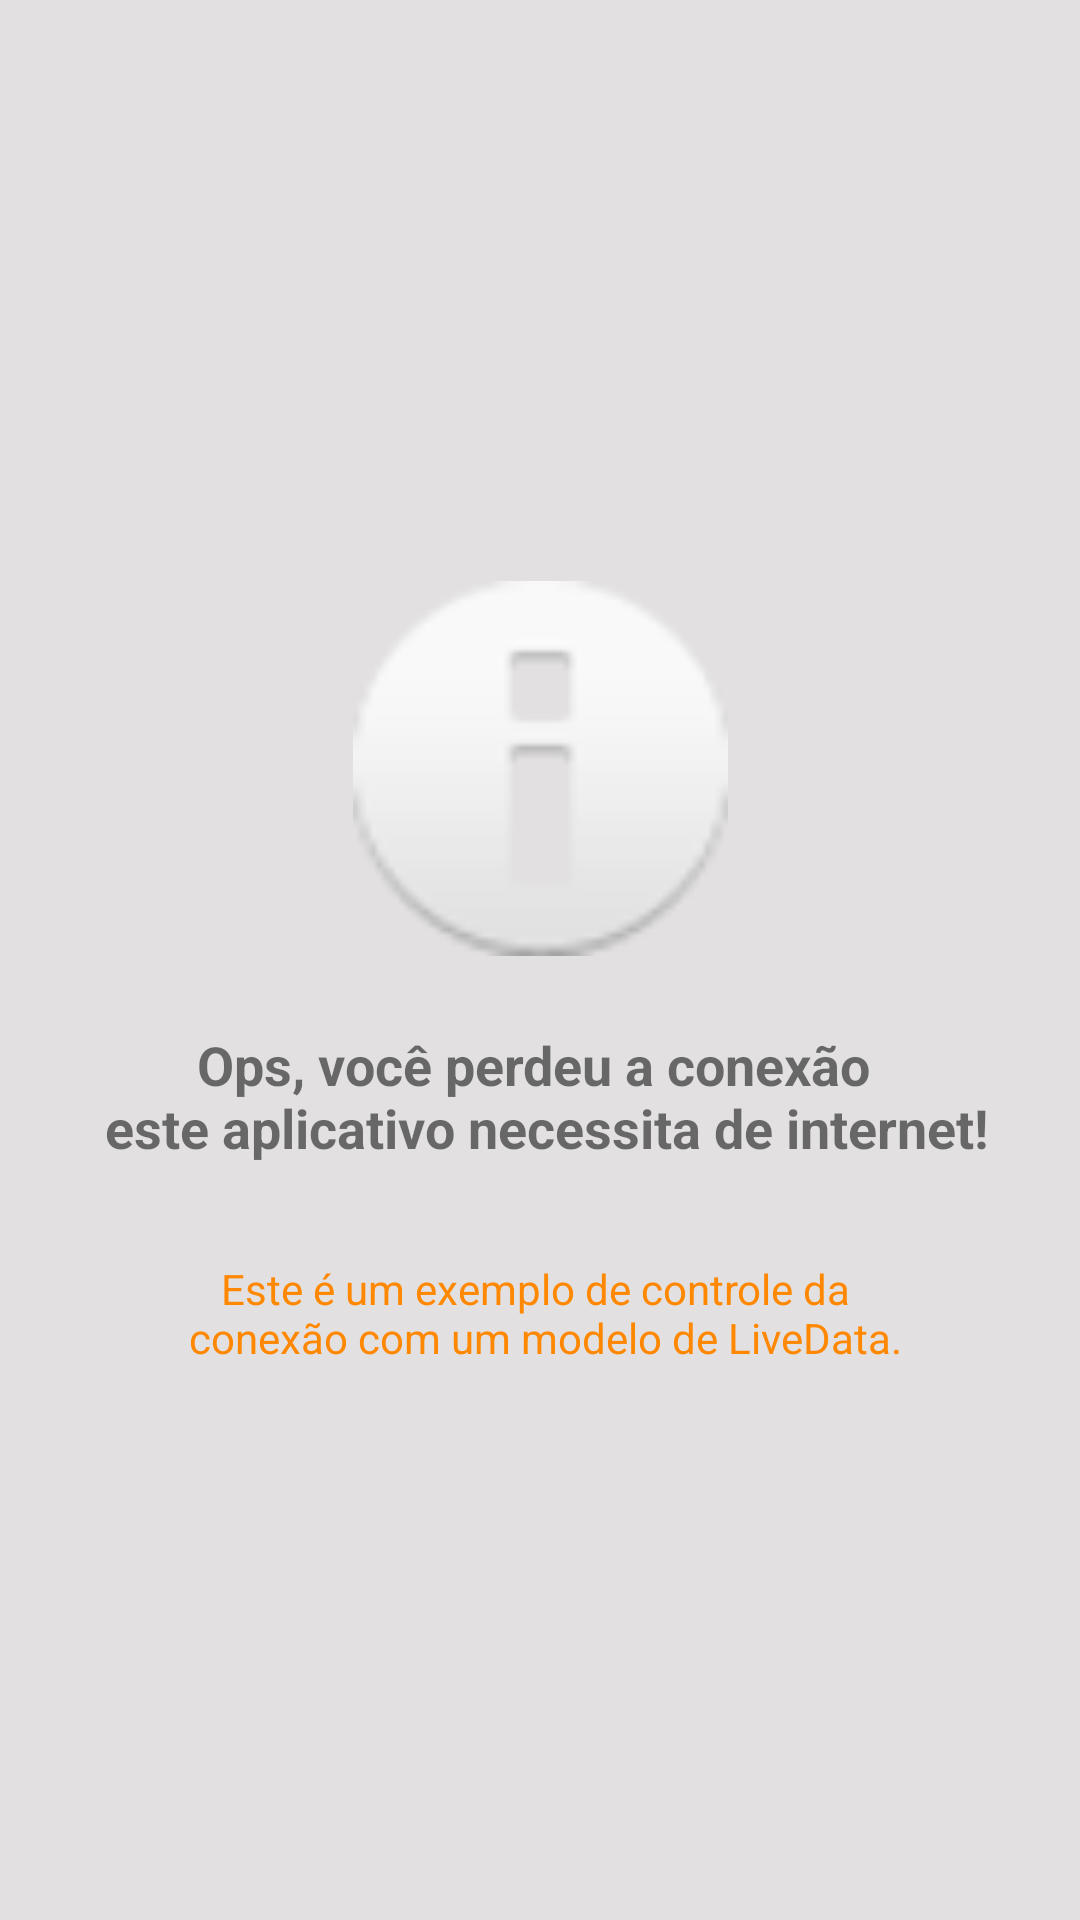

This screen was rendered from an Android layout file. Write that file and the resources it references.
<!-- AndroidManifest.xml: application theme AppTheme -->
<!-- res/layout/activity_conexao.xml -->
<?xml version="1.0" encoding="utf-8"?>

<android.support.constraint.ConstraintLayout xmlns:android="http://schemas.android.com/apk/res/android"
    xmlns:app="http://schemas.android.com/apk/res-auto"
    xmlns:tools="http://schemas.android.com/tools"
    android:layout_width="match_parent"
    android:layout_height="match_parent"
    android:background="@color/colorLine">

    <ImageView
        android:id="@+id/imageView"
        android:layout_width="137dp"
        android:layout_height="125dp"
        android:layout_marginStart="8dp"
        android:layout_marginEnd="8dp"
        android:layout_marginBottom="128dp"
        app:layout_constraintBottom_toBottomOf="parent"
        app:layout_constraintEnd_toEndOf="parent"
        app:layout_constraintStart_toStartOf="parent"
        app:layout_constraintTop_toTopOf="parent"
        app:srcCompat="@android:drawable/ic_dialog_info" />

    <TextView
        android:id="@+id/textView"
        android:layout_width="wrap_content"
        android:layout_height="wrap_content"
        android:layout_marginStart="8dp"
        android:layout_marginTop="24dp"
        android:layout_marginEnd="8dp"
        android:text="@string/sem_conexao_texto_1"
        android:textAlignment="center"
        android:textSize="18sp"
        android:textStyle="bold"
        app:layout_constraintEnd_toEndOf="parent"
        app:layout_constraintStart_toStartOf="parent"
        app:layout_constraintTop_toBottomOf="@+id/imageView" />

    <TextView
        android:id="@+id/textView2"
        android:layout_width="wrap_content"
        android:layout_height="wrap_content"
        android:layout_marginStart="8dp"
        android:layout_marginTop="32dp"
        android:layout_marginEnd="8dp"
        android:text="@string/sem_conexao_texto_2"
        android:textAlignment="center"
        android:textColor="@android:color/holo_orange_dark"
        android:textSize="14sp"
        app:layout_constraintEnd_toEndOf="parent"
        app:layout_constraintStart_toStartOf="parent"
        app:layout_constraintTop_toBottomOf="@+id/textView" />
</android.support.constraint.ConstraintLayout>
<!-- resources referenced by this layout -->
<resources>
  <color name="colorLine">#E2E0E0</color>
  <string name="sem_conexao_texto_1">Ops, você perdeu a conexão \n este aplicativo necessita de internet!</string>
  <string name="sem_conexao_texto_2">Este é um exemplo de controle da \n conexão com um modelo de LiveData.</string>
  <style name="AppTheme" parent="Theme.AppCompat.Light.DarkActionBar">
          
          <item name="colorPrimary">@color/colorPrimary</item>
          <item name="colorPrimaryDark">@color/colorPrimaryDark</item>
          <item name="colorAccent">@color/colorAccent</item>
      </style>
  <color name="colorPrimary">#ED323735</color>
  <color name="colorPrimaryDark">#F71C2924</color>
  <color name="colorAccent">#D81B60</color>
</resources>
